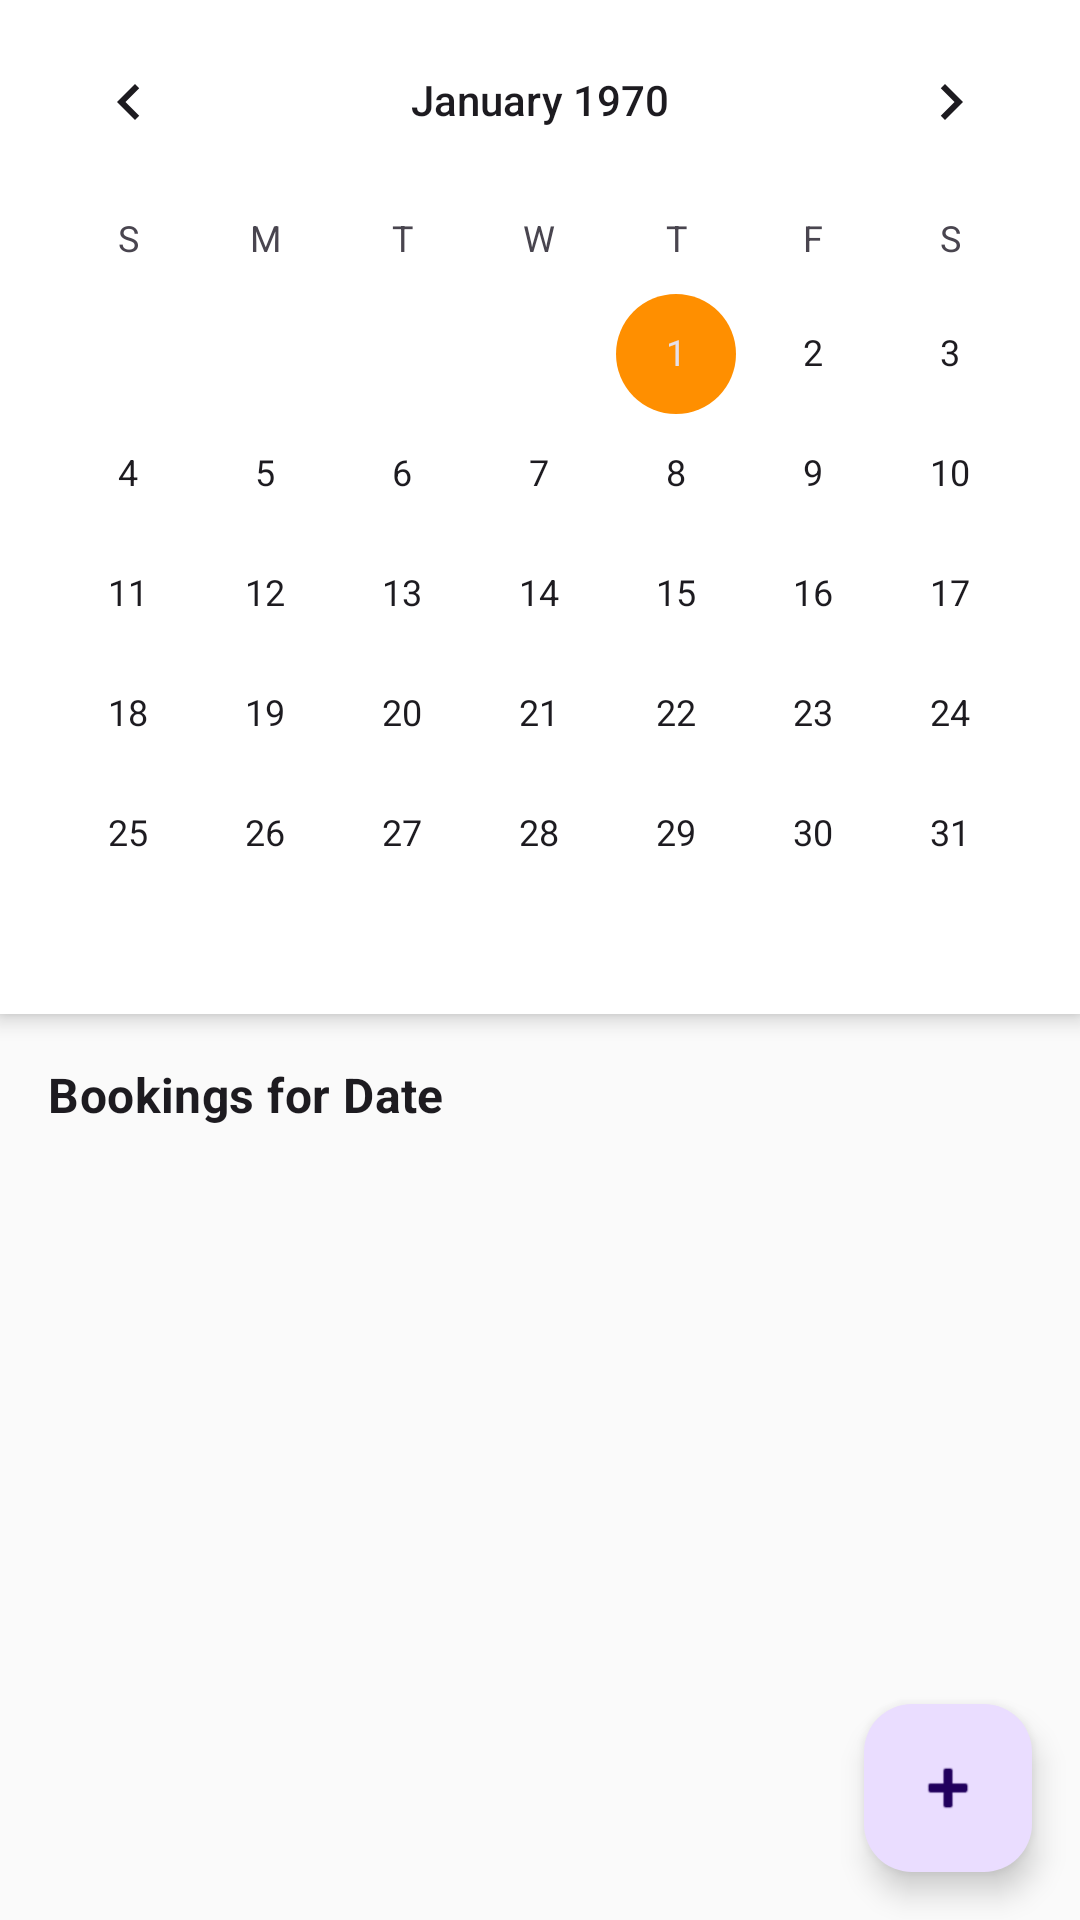

This screen was rendered from an Android layout file. Write that file and the resources it references.
<!-- AndroidManifest.xml: application theme Theme.GramaAngana -->
<!-- res/layout/fragment_calendar.xml -->
<?xml version="1.0" encoding="utf-8"?>
<androidx.constraintlayout.widget.ConstraintLayout xmlns:android="http://schemas.android.com/apk/res/android"
    xmlns:app="http://schemas.android.com/apk/res-auto"
    xmlns:tools="http://schemas.android.com/tools"
    android:layout_width="match_parent"
    android:layout_height="match_parent"
    android:background="?android:windowBackground">

    <CalendarView
        android:id="@+id/calendarView"
        android:layout_width="match_parent"
        android:layout_height="wrap_content"
        android:background="?attr/colorSurface"
        android:elevation="4dp"
        app:layout_constraintTop_toTopOf="parent" />

    <TextView
        android:id="@+id/tvDateHeader"
        android:layout_width="wrap_content"
        android:layout_height="wrap_content"
        android:layout_margin="16dp"
        android:text="Bookings for Date"
        android:textAppearance="?attr/textAppearanceTitleMedium"
        android:textStyle="bold"
        app:layout_constraintStart_toStartOf="parent"
        app:layout_constraintTop_toBottomOf="@id/calendarView" />

    <androidx.recyclerview.widget.RecyclerView
        android:id="@+id/rvBookings"
        android:layout_width="match_parent"
        android:layout_height="0dp"
        android:layout_marginTop="8dp"
        android:clipToPadding="false"
        android:padding="8dp"
        app:layout_constraintBottom_toBottomOf="parent"
        app:layout_constraintTop_toBottomOf="@id/tvDateHeader"
        tools:listitem="@layout/item_booking" />

    <TextView
        android:id="@+id/tvEmptyState"
        android:layout_width="wrap_content"
        android:layout_height="wrap_content"
        android:text="No bookings for this date."
        android:textAppearance="?attr/textAppearanceBodyLarge"
        android:visibility="gone"
        app:layout_constraintBottom_toBottomOf="parent"
        app:layout_constraintEnd_toEndOf="parent"
        app:layout_constraintStart_toStartOf="parent"
        app:layout_constraintTop_toBottomOf="@id/calendarView" />

    <com.google.android.material.floatingactionbutton.FloatingActionButton
        android:id="@+id/fabRequestBooking"
        android:layout_width="wrap_content"
        android:layout_height="wrap_content"
        android:layout_margin="16dp"
        android:contentDescription="@string/request_booking"
        android:src="@android:drawable/ic_input_add"
        app:layout_constraintBottom_toBottomOf="parent"
        app:layout_constraintEnd_toEndOf="parent" />

</androidx.constraintlayout.widget.ConstraintLayout>
<!-- res/layout/item_booking.xml (included above) -->
<?xml version="1.0" encoding="utf-8"?>
<com.google.android.material.card.MaterialCardView xmlns:android="http://schemas.android.com/apk/res/android"
    xmlns:app="http://schemas.android.com/apk/res-auto"
    xmlns:tools="http://schemas.android.com/tools"
    android:layout_width="match_parent"
    android:layout_height="wrap_content"
    android:layout_margin="8dp"
    app:cardCornerRadius="12dp"
    app:cardElevation="2dp">

    <androidx.constraintlayout.widget.ConstraintLayout
        android:layout_width="match_parent"
        android:layout_height="wrap_content"
        android:padding="16dp">

        <TextView
            android:id="@+id/tvTitle"
            android:layout_width="0dp"
            android:layout_height="wrap_content"
            android:textAppearance="?attr/textAppearanceTitleMedium"
            android:textStyle="bold"
            app:layout_constraintEnd_toStartOf="@id/tvStatus"
            app:layout_constraintStart_toStartOf="parent"
            app:layout_constraintTop_toTopOf="parent"
            tools:text="Marriage Hall Booking" />

        <TextView
            android:id="@+id/tvStatus"
            android:layout_width="wrap_content"
            android:layout_height="wrap_content"
            android:paddingHorizontal="8dp"
            android:paddingVertical="4dp"
            android:textAppearance="?attr/textAppearanceLabelSmall"
            android:textColor="@android:color/white"
            android:textStyle="bold"
            app:layout_constraintEnd_toEndOf="parent"
            app:layout_constraintTop_toTopOf="parent"
            tools:background="@color/pending"
            tools:text="PENDING" />

        <TextView
            android:id="@+id/tvBookedBy"
            android:layout_width="wrap_content"
            android:layout_height="wrap_content"
            android:layout_marginTop="8dp"
            android:textAppearance="?attr/textAppearanceBodyMedium"
            app:layout_constraintStart_toStartOf="parent"
            app:layout_constraintTop_toBottomOf="@id/tvTitle"
            tools:text="By: Ramesh" />

        <TextView
            android:id="@+id/tvTimeSlot"
            android:layout_width="wrap_content"
            android:layout_height="wrap_content"
            android:layout_marginTop="4dp"
            android:textAppearance="?attr/textAppearanceBodyMedium"
            android:textColor="?attr/colorSecondary"
            app:layout_constraintStart_toStartOf="parent"
            app:layout_constraintTop_toBottomOf="@id/tvBookedBy"
            tools:text="Time: Morning (10:00 - 13:00)" />

    </androidx.constraintlayout.widget.ConstraintLayout>

</com.google.android.material.card.MaterialCardView>
<!-- resources referenced by this layout -->
<resources>
  <color name="pending">#FF9800</color>
  <string name="request_booking">Request Booking</string>
  <style name="Theme.GramaAngana" parent="Theme.Material3.Light.NoActionBar">
          <item name="colorPrimary">@color/primary</item>
          <item name="colorSecondary">@color/accent</item>
          <item name="colorOnPrimary">@color/on_primary</item>
          <item name="colorOnSecondary">@color/on_accent</item>
          <item name="android:windowBackground">@color/background_light</item>
          <item name="colorSurface">@color/surface_light</item>
          <item name="colorOnSurface">@color/on_background_light</item>
          <item name="fontFamily">@font/poppins</item>
      </style>
  <color name="primary">#2E7D32</color>
  <color name="accent">#FF8F00</color>
  <color name="on_primary">#FFFFFF</color>
  <color name="on_accent">#000000</color>
  <color name="background_light">#FAFAFA</color>
  <color name="surface_light">#FFFFFF</color>
  <color name="on_background_light">#000000</color>
</resources>
